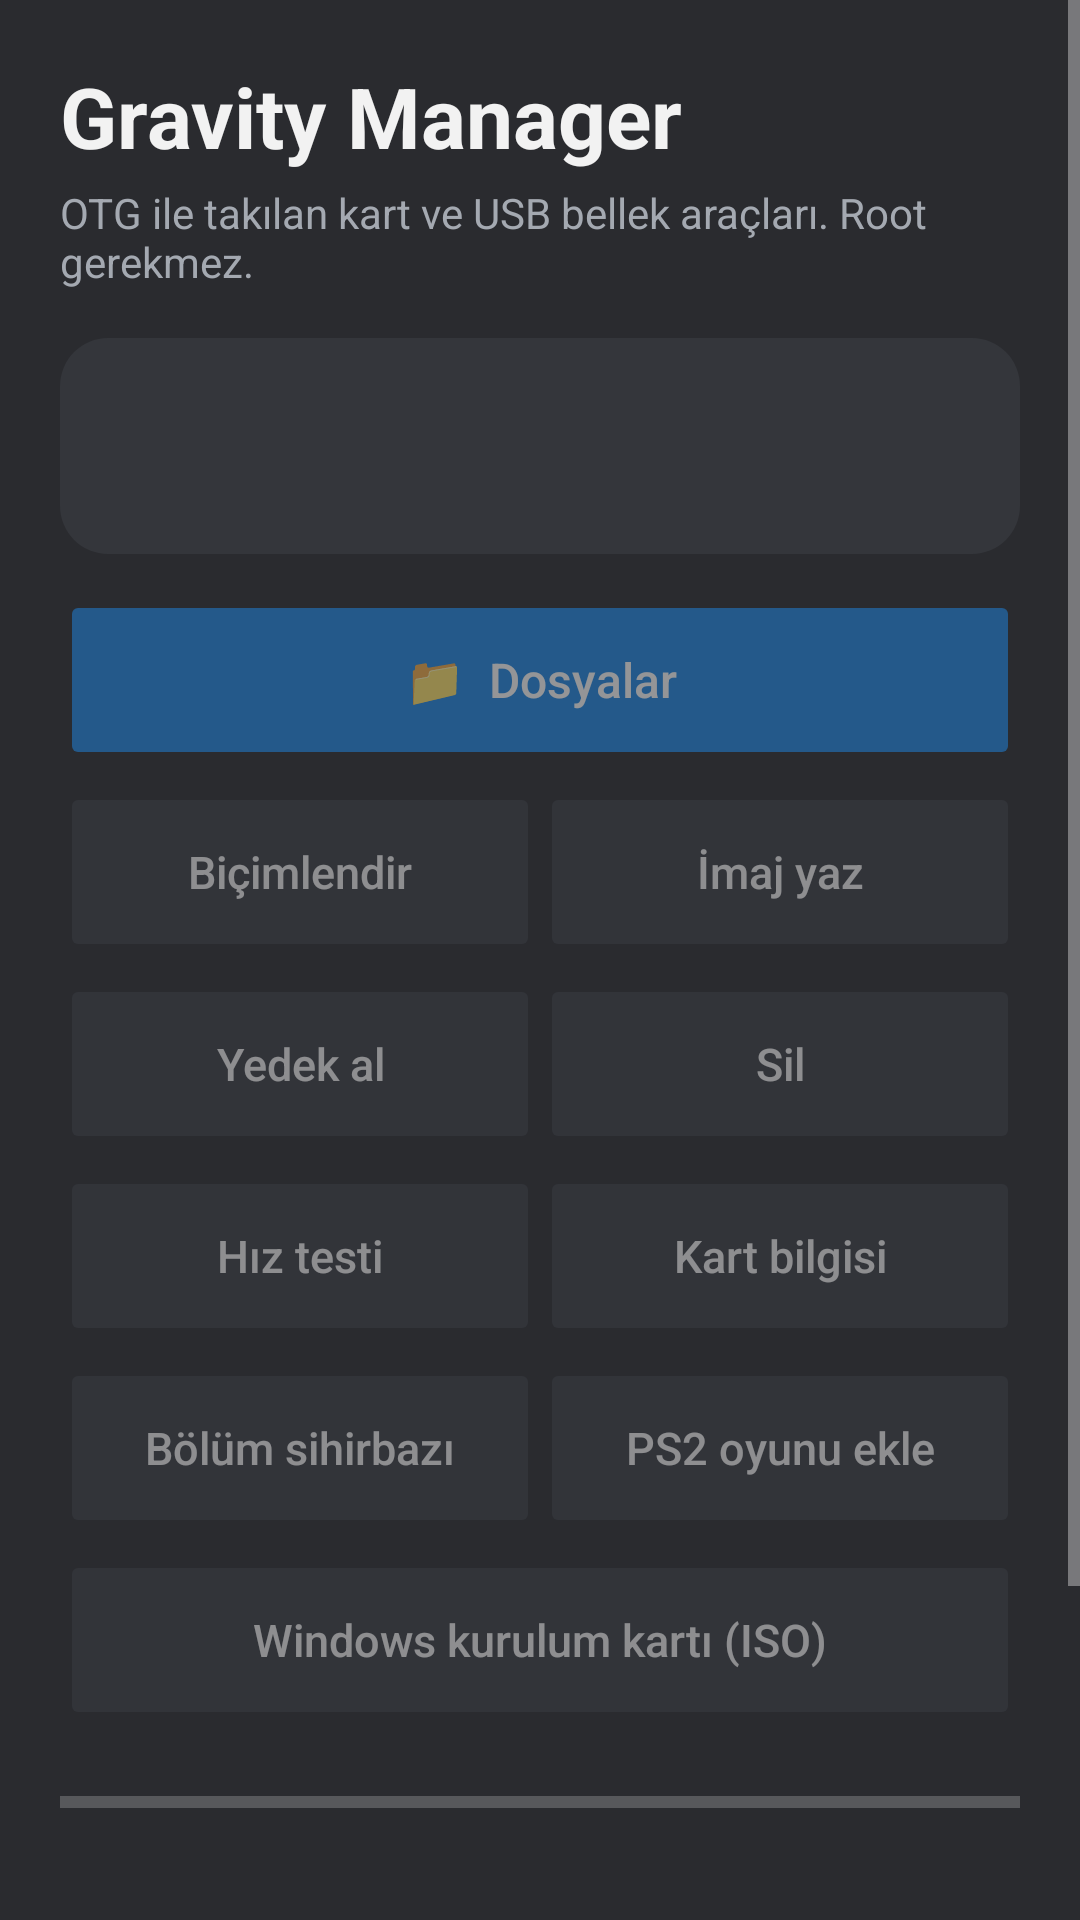

Write the Android layout XML for this screen, with the resource values it uses.
<!-- AndroidManifest.xml: application theme AppTheme -->
<!-- res/layout/activity_main.xml -->
<?xml version="1.0" encoding="utf-8"?>
<ScrollView xmlns:android="http://schemas.android.com/apk/res/android"
    android:layout_width="match_parent"
    android:layout_height="match_parent"
    android:fillViewport="true"
    android:fitsSystemWindows="true">

    <LinearLayout
        android:layout_width="match_parent"
        android:layout_height="wrap_content"
        android:orientation="vertical"
        android:padding="20dp">

        <TextView
            android:layout_width="wrap_content"
            android:layout_height="wrap_content"
            android:text="@string/app_name"
            android:textColor="@color/text"
            android:textSize="28sp"
            android:textStyle="bold" />

        <TextView
            android:layout_width="wrap_content"
            android:layout_height="wrap_content"
            android:layout_marginTop="4dp"
            android:text="OTG ile takılan kart ve USB bellek araçları. Root gerekmez."
            android:textColor="@color/muted"
            android:textSize="14sp" />

        <TextView
            android:id="@+id/status"
            android:layout_width="match_parent"
            android:layout_height="wrap_content"
            android:layout_marginTop="16dp"
            android:layout_marginBottom="12dp"
            android:background="@drawable/card_bg"
            android:lineSpacingExtra="3dp"
            android:minHeight="72dp"
            android:padding="16dp"
            android:textColor="@color/text"
            android:textSize="16sp" />

        <Button
            android:id="@+id/filesButton"
            android:layout_width="match_parent"
            android:layout_height="60dp"
            android:alpha="0.5"
            android:backgroundTint="@color/accent"
            android:enabled="false"
            android:text="📁  Dosyalar"
            android:textAllCaps="false"
            android:textColor="#FFFFFF"
            android:textSize="16sp" />

        <LinearLayout
            android:layout_width="match_parent"
            android:layout_height="wrap_content"
            android:layout_marginTop="4dp"
            android:orientation="horizontal">

            <Button
                android:id="@+id/formatButton"
                android:layout_width="0dp"
                android:layout_height="60dp"
                android:layout_weight="1"
                android:backgroundTint="#3A3D44"
                android:textColor="@color/text"
                android:alpha="0.5"
                android:enabled="false"
                android:text="Biçimlendir"
                android:textAllCaps="false"
                android:textSize="15sp" />

            <Button
                android:id="@+id/imageButton"
                android:layout_width="0dp"
                android:layout_height="60dp"
                android:layout_weight="1"
                android:backgroundTint="#3A3D44"
                android:textColor="@color/text"
                android:alpha="0.5"
                android:enabled="false"
                android:text="İmaj yaz"
                android:textAllCaps="false"
                android:textSize="15sp" />
        </LinearLayout>

        <LinearLayout
            android:layout_width="match_parent"
            android:layout_height="wrap_content"
            android:layout_marginTop="4dp"
            android:orientation="horizontal">

            <Button
                android:id="@+id/backupButton"
                android:layout_width="0dp"
                android:layout_height="60dp"
                android:layout_weight="1"
                android:backgroundTint="#3A3D44"
                android:textColor="@color/text"
                android:alpha="0.5"
                android:enabled="false"
                android:text="Yedek al"
                android:textAllCaps="false"
                android:textSize="15sp" />

            <Button
                android:id="@+id/wipeButton"
                android:layout_width="0dp"
                android:layout_height="60dp"
                android:layout_weight="1"
                android:backgroundTint="#3A3D44"
                android:textColor="@color/text"
                android:alpha="0.5"
                android:enabled="false"
                android:text="Sil"
                android:textAllCaps="false"
                android:textSize="15sp" />
        </LinearLayout>

        <LinearLayout
            android:layout_width="match_parent"
            android:layout_height="wrap_content"
            android:layout_marginTop="4dp"
            android:orientation="horizontal">

            <Button
                android:id="@+id/benchButton"
                android:layout_width="0dp"
                android:layout_height="60dp"
                android:layout_weight="1"
                android:backgroundTint="#3A3D44"
                android:textColor="@color/text"
                android:alpha="0.5"
                android:enabled="false"
                android:text="Hız testi"
                android:textAllCaps="false"
                android:textSize="15sp" />

            <Button
                android:id="@+id/infoButton"
                android:layout_width="0dp"
                android:layout_height="60dp"
                android:layout_weight="1"
                android:backgroundTint="#3A3D44"
                android:textColor="@color/text"
                android:alpha="0.5"
                android:enabled="false"
                android:text="Kart bilgisi"
                android:textAllCaps="false"
                android:textSize="15sp" />
        </LinearLayout>

        <LinearLayout
            android:layout_width="match_parent"
            android:layout_height="wrap_content"
            android:layout_marginTop="4dp"
            android:orientation="horizontal">

            <Button
                android:id="@+id/partsButton"
                android:layout_width="0dp"
                android:layout_height="60dp"
                android:layout_weight="1"
                android:alpha="0.5"
                android:backgroundTint="#3A3D44"
                android:enabled="false"
                android:text="Bölüm sihirbazı"
                android:textAllCaps="false"
                android:textColor="@color/text"
                android:textSize="15sp" />

            <Button
                android:id="@+id/ps2Button"
                android:layout_width="0dp"
                android:layout_height="60dp"
                android:layout_weight="1"
                android:alpha="0.5"
                android:backgroundTint="#3A3D44"
                android:enabled="false"
                android:text="PS2 oyunu ekle"
                android:textAllCaps="false"
                android:textColor="@color/text"
                android:textSize="15sp" />
        </LinearLayout>

        <Button
            android:id="@+id/windowsButton"
            android:layout_width="match_parent"
            android:layout_height="60dp"
            android:layout_marginTop="4dp"
            android:alpha="0.5"
            android:backgroundTint="#3A3D44"
            android:enabled="false"
            android:text="Windows kurulum kartı (ISO)"
            android:textAllCaps="false"
            android:textColor="@color/text"
            android:textSize="15sp" />

        <ProgressBar
            android:id="@+id/progressBar"
            style="?android:attr/progressBarStyleHorizontal"
            android:layout_width="match_parent"
            android:layout_height="wrap_content"
            android:layout_marginTop="16dp"
            android:max="100" />

        <TextView
            android:id="@+id/progressText"
            android:layout_width="wrap_content"
            android:layout_height="wrap_content"
            android:layout_gravity="end"
            android:textColor="@color/muted"
            android:textSize="14sp" />

        <Button
            android:id="@+id/cancelButton"
            style="?android:attr/borderlessButtonStyle"
            android:layout_width="match_parent"
            android:layout_height="48dp"
            android:text="İptal"
            android:textAllCaps="false"
            android:textColor="#C62828"
            android:textSize="16sp"
            android:visibility="gone" />

        <TextView
            android:id="@+id/result"
            android:layout_width="match_parent"
            android:layout_height="wrap_content"
            android:layout_marginTop="8dp"
            android:lineSpacingExtra="3dp"
            android:textColor="@color/text"
            android:textIsSelectable="true"
            android:textSize="15sp" />

        <Button
            android:id="@+id/refreshButton"
            style="?android:attr/borderlessButtonStyle"
            android:layout_width="match_parent"
            android:layout_height="48dp"
            android:layout_marginTop="4dp"
            android:text="Yenile"
            android:textAllCaps="false"
            android:textColor="@color/accent"
            android:textSize="16sp" />

        <TextView
            android:layout_width="match_parent"
            android:layout_height="wrap_content"
            android:layout_marginTop="12dp"
            android:lineSpacingExtra="2dp"
            android:text="Biçimlendirme, imaj yazma ve silme karttaki bütün dosyaları siler. Önce yedek alın."
            android:textColor="@color/muted"
            android:textSize="13sp" />
    </LinearLayout>
</ScrollView>
<!-- resources referenced by this layout -->
<resources>
  <color name="accent">#1E88E5</color>
  <color name="muted">#A4A9B1</color>
  <color name="text">#F2F2F2</color>
  <!-- drawable card_bg (drawable) -->
  <?xml version="1.0" encoding="utf-8"?>
  <shape xmlns:android="http://schemas.android.com/apk/res/android" android:shape="rectangle">
      <solid android:color="#34363B" />
      <corners android:radius="16dp" />
  </shape>
  <string name="app_name">Gravity Manager</string>
  <style name="AppTheme" parent="android:Theme.Material.NoActionBar">
          <item name="android:colorAccent">@color/accent</item>
          <item name="android:colorPrimary">@color/accent</item>
          <item name="android:colorPrimaryDark">@color/bg</item>
          <item name="android:windowBackground">@color/bg</item>
          <item name="android:statusBarColor">@color/bg</item>
          <item name="android:navigationBarColor">@color/bg</item>
      </style>
  <color name="bg">#2A2B2F</color>
</resources>
